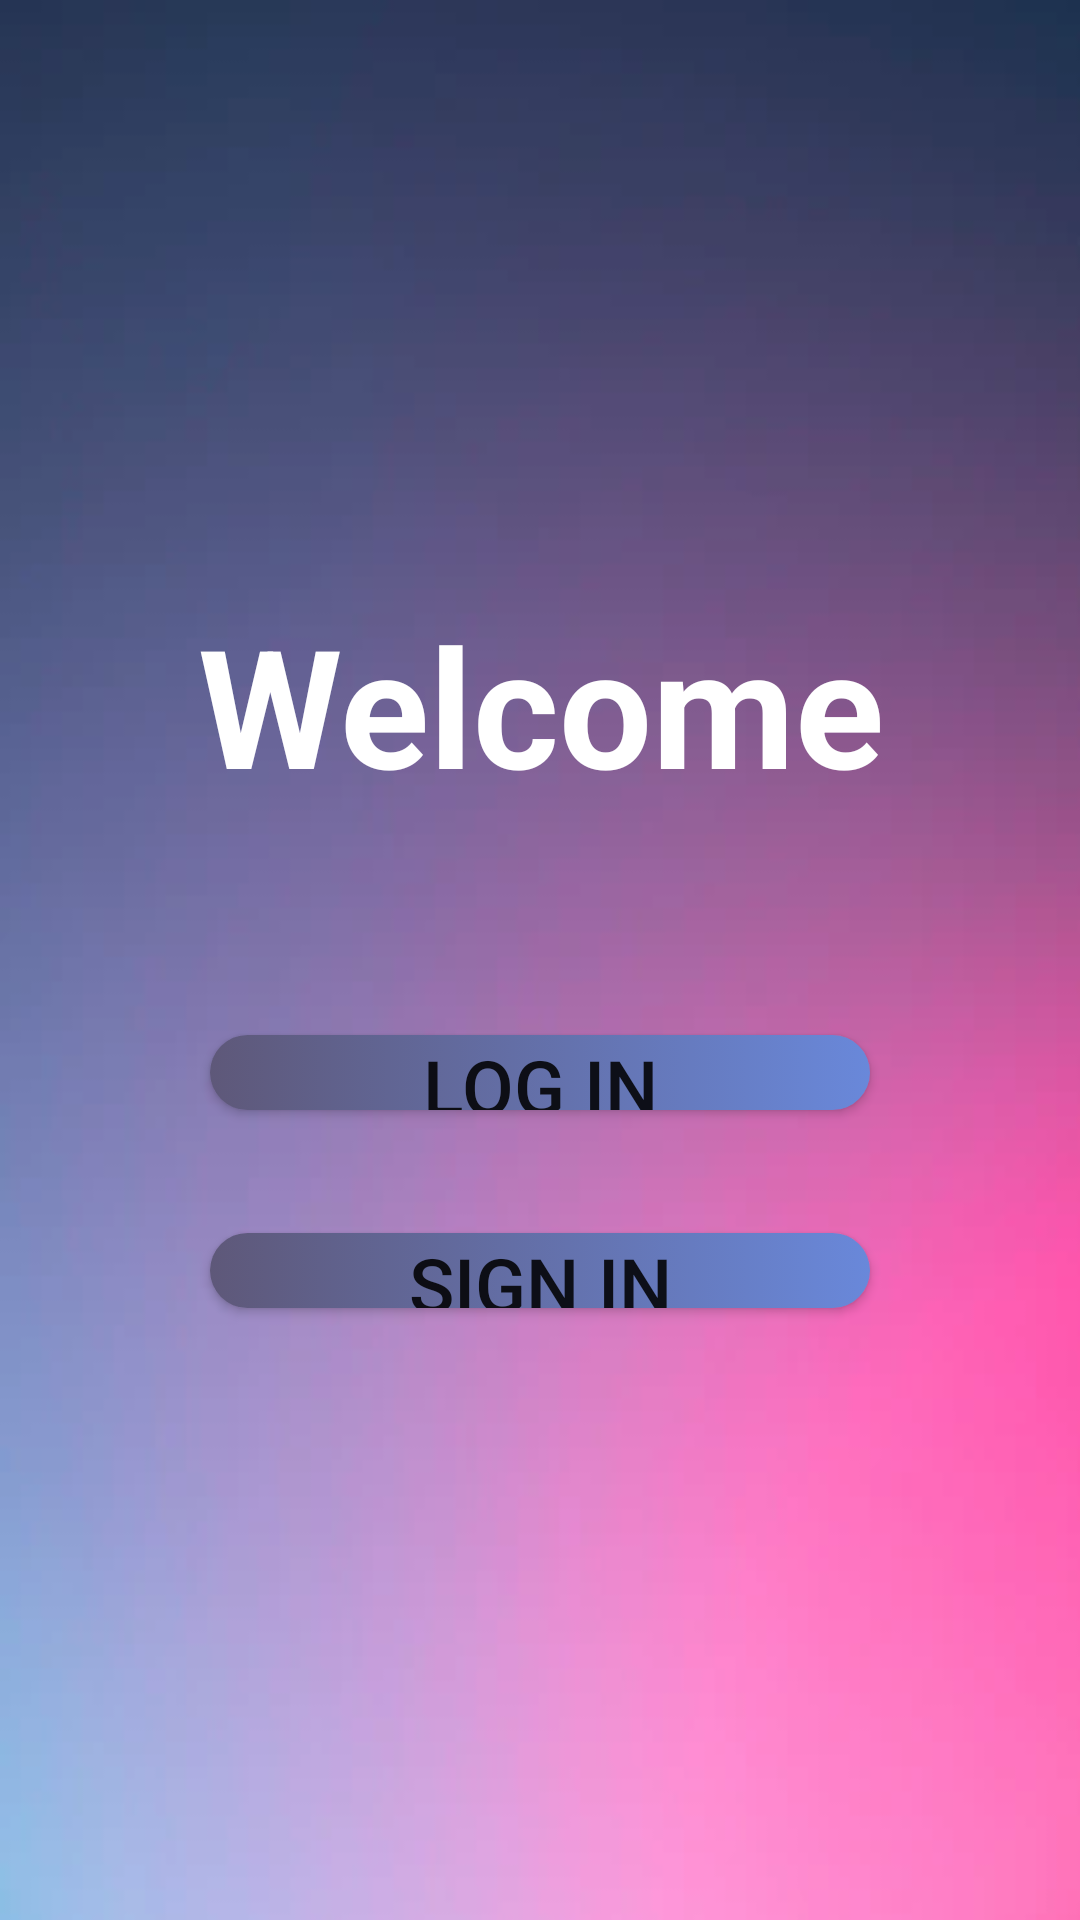

Write the Android layout XML for this screen, with the resource values it uses.
<!-- AndroidManifest.xml: application theme Theme.SportMobli -->
<!-- res/layout/activity_main.xml -->
<?xml version="1.0" encoding="utf-8"?>
<androidx.constraintlayout.widget.ConstraintLayout xmlns:android="http://schemas.android.com/apk/res/android"
    xmlns:app="http://schemas.android.com/apk/res-auto"
    xmlns:tools="http://schemas.android.com/tools"
    android:layout_width="match_parent"
    android:layout_height="match_parent"
    android:background="@drawable/bg1"
    tools:context=".MainActivity">

    <TextView
        android:id="@+id/textView"
        android:layout_width="235dp"
        android:layout_height="80dp"
        android:layout_marginTop="198dp"
        android:layout_marginBottom="67dp"
        android:text="@string/welcome"
        android:textAlignment="center"
        android:textColor="@color/white"
        android:textSize="55sp"
        android:textStyle="bold"
        app:layout_constraintBottom_toTopOf="@+id/log_in"
        app:layout_constraintEnd_toEndOf="parent"
        app:layout_constraintStart_toStartOf="parent"
        app:layout_constraintTop_toTopOf="parent"
        tools:ignore="MissingConstraints"
        tools:text="Welcome" />

    <Button
        android:id="@+id/log_in"
        android:layout_width="220dp"
        android:layout_height="0dp"
        android:layout_marginStart="70dp"
        android:layout_marginEnd="70dp"

        android:layout_marginBottom="41dp"
        android:background="@drawable/bt"
        android:text="@string/log_in"
        android:textSize="25sp"
        app:layout_constraintBottom_toTopOf="@+id/sign_in"
        app:layout_constraintEnd_toEndOf="parent"
        app:layout_constraintStart_toStartOf="parent"
        app:layout_constraintTop_toBottomOf="@+id/textView"
        tools:ignore="MissingConstraints" />

    <Button
        android:id="@+id/sign_in"
        android:layout_width="220dp"
        android:layout_height="0dp"
        android:layout_marginStart="70dp"
        android:layout_marginEnd="70dp"
        android:layout_marginBottom="204dp"
        android:background="@drawable/bt"
        android:text="@string/sign_in"
        android:textSize="25sp"
        app:layout_constraintBottom_toBottomOf="parent"
        app:layout_constraintEnd_toEndOf="parent"
        app:layout_constraintStart_toStartOf="parent"
        app:layout_constraintTop_toBottomOf="@+id/log_in"
        tools:ignore="MissingConstraints" />

</androidx.constraintlayout.widget.ConstraintLayout>
<!-- resources referenced by this layout -->
<resources>
  <!-- drawable bg1: png bitmap (drawable, 4970 bytes) -->
  <!-- drawable bt (drawable) -->
  <?xml version="1.0" encoding="utf-8"?>
  <selector xmlns:android="http://schemas.android.com/apk/res/android">
  <item android:state_pressed="true">
      <shape android:shape="rectangle">
          <corners android:radius="50sp"/>
          <solid android:color="#000"/>
      </shape>
  </item>
      <item android:state_enabled="true">
          <shape android:shape="rectangle">
              <gradient android:startColor="#5E5879"
                  android:endColor="#6988DA"/>
              <corners android:radius="50sp"/>
          </shape>
      </item>
  </selector>
  <string name="log_in">log in</string>
  <string name="sign_in">sign in</string>
  <string name="welcome">Welcome</string>
  <style name="Theme.SportMobli" parent="Base.Theme.SportMobli" />
  <style name="Base.Theme.SportMobli" parent="Theme.AppCompat.DayNight.NoActionBar">
          
          
      </style>
  <!-- not gathered from this repository: default colours our renderer supplied (Android Studio template values) -->
  <color name="white">#FFFFFFFF</color>
</resources>
